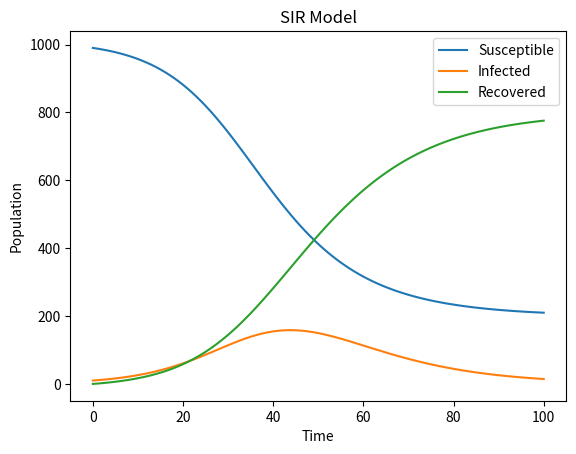

The matplotlib source for this figure:
import numpy as np
import matplotlib.pyplot as plt


def SIR_RK4(b, g, S0, I0, R0, t_end, N):
    """
    Simulate SIR model using Runge-Kutta 4th order method
    """
    # Initialize arrays
    S = np.zeros(t_end+1)
    I = np.zeros(t_end+1)
    R = np.zeros(t_end+1)
    t = np.arange(t_end+1)

    # Set initial conditions
    S[0] = S0
    I[0] = I0
    R[0] = R0

    # Calculate step size
    dt = 1

    # Simulate SIR model using RK4
    for i in range(t_end):
        dSdt = -b * S[i] * I[i] / N
        dIdt = (b * S[i] * I[i] / N) - (g * I[i])
        dRdt = g * I[i]

        S_k1 = dt * dSdt
        I_k1 = dt * dIdt
        R_k1 = dt * dRdt

        dSdt = -b * (S[i] + S_k1/2) * (I[i] + I_k1/2) / N
        dIdt = (b * (S[i] + S_k1/2) * (I[i] + I_k1/2) / N) - (g * (I[i] + I_k1/2))
        dRdt = g * (I[i] + I_k1/2)

        S_k2 = dt * dSdt
        I_k2 = dt * dIdt
        R_k2 = dt * dRdt

        dSdt = -b * (S[i] + S_k2/2) * (I[i] + I_k2/2) / N
        dIdt = (b * (S[i] + S_k2/2) * (I[i] + I_k2/2) / N) - (g * (I[i] + I_k2/2))
        dRdt = g * (I[i] + I_k2/2)

        S_k3 = dt * dSdt
        I_k3 = dt * dIdt
        R_k3 = dt * dRdt

        dSdt = -b * (S[i] + S_k3) * (I[i] + I_k3) / N
        dIdt = (b * (S[i] + S_k3) * (I[i] + I_k3) / N) - (g * (I[i] + I_k3))
        dRdt = g * (I[i] + I_k3)

        S_k4 = dt * dSdt
        I_k4 = dt * dIdt
        R_k4 = dt * dRdt

        S[i+1] = S[i] + (S_k1 + 2*S_k2 + 2*S_k3 + S_k4) / 6
        I[i+1] = I[i] + (I_k1 + 2*I_k2 + 2*I_k3 + I_k4) / 6
        R[i+1] = R[i] + (R_k1 + 2*R_k2 + 2*R_k3 + R_k4) / 6

    return S, I, R


# Set parameters
beta = 0.2
gamma = 0.1
S0 = 990
I0 = 10
R0 = 0
N = S0 + I0 + R0
t_end = 100

# Run simulation
S, I, R = SIR_RK4(beta, gamma, S0, I0, R0, t_end, N)

# Plot results
plt.plot(S, label='Susceptible')
plt.plot(I, label='Infected')
plt.plot(R, label='Recovered')
plt.xlabel('Time')
plt.ylabel('Population')
plt.title('SIR Model')
plt.legend()
plt.show()
